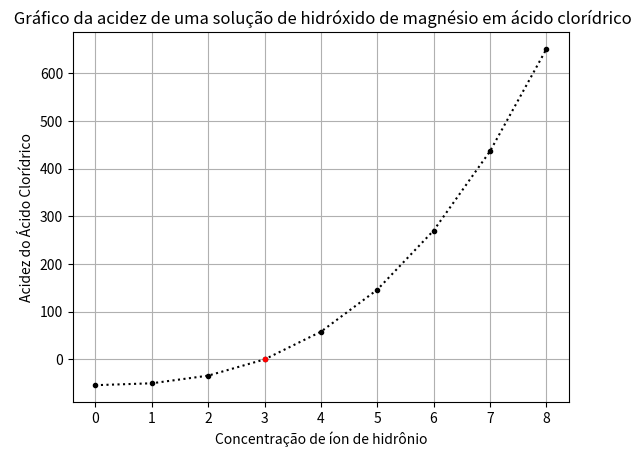
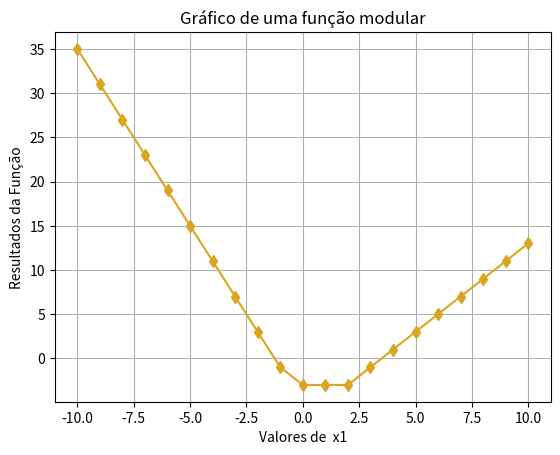
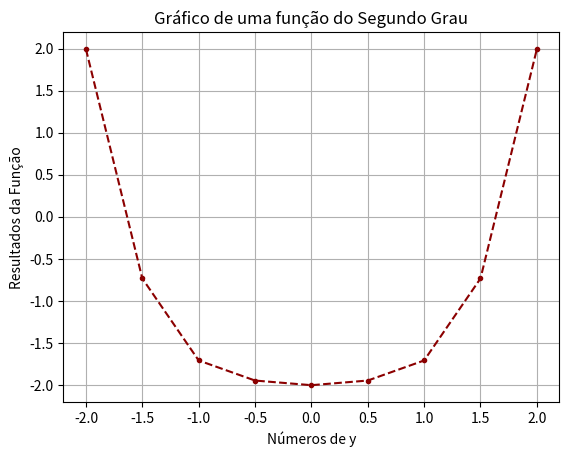

These charts were generated, in order, by the following Python code:
"""
Tarefa 8 - BCC

Marina Galo
"""
# Atividade 1 - Calcular o IMC para determinada variável e 
# Mostrar juntamente a classificação do Índice de Massa Copórea

print('Atividade 1:')

import numpy as np

# letra A - Sendo massa igual a 52 Kg e altura 1.58 metros, temos:

    # Fórmula e variável utiliada utilizada:
m= 52
h= 1.58
i = m/ (h**2)
i2= np.ceil(i)

    # Classificação utilizada:
if i2 < 17 :
    print(i2, 'Kg/mª','= IMC Muito abaixo do peso')
else:
    if 17 < i2 <= 25:
        print(i2, 'Kg/mª','= IMC Abaixo do peso')
    else:
        print(i2, 'Kg/mª','= IMC Pesso normal') 
 
# letra B - Sendo massa igual a 83 Kg e altura 1.75 metros, temos:
        
    # Fórmula e variável utiliada utilizada:
m= 83
h= 1.75
i= m/ (h**2)
i3= np.floor(i)

    # Classificação utilizada:
if 17 < i3 <= 25:
    print( i3, 'Kg/mª','= IMC Pesso normal')
else:
    if 30 > i3 > 25:
        print(i3, 'Kg/mª','= IMC Acima do peso')
    else:
        print(i3, 'Kg/mª','= IMC Obesidade Grau I') 

# Letra C - Sendo massa igual a 60 Kg e altura 1.52 metros, temos:
        
    # Fórmula e variável utiliada utilizada:
m= 60
h= 1.52
i= m/ (h**2)
i4= np.ceil(i)

    # Classificação utilizada:
if 17 < i4 <= 25:
    print(i4, 'Kg/mª','= IMC Peso normal')
else:
    print(i4,'Kg/mª','= IMC Acima do peso')
    
print(  )

# Atividade 2 - Gere o gráfico de A(x) em função de x para 0 ⩽x⩽8.
    
#Determine a concentração x do íon de hidrônio que resulta em solução saturada 
#(i.e., com acidez nula). Acrescente uma instrução que gere um ponto vermelho 
#no gráfico correspondente à saturação nula da solução.

print('Atividade 2:')

    #Variação do tempo (eixo x) e vizualização do vetor utilizado:
x= np.arange(0 , 9, 1)
print('Intervalo da concentração de íons hidrônio:', x)

    #Fórmula e variável utiliada:
A= ((x**3)+ 3*(x**2)-(54))

     #Execução do gráfico (eixo y)
import matplotlib.pyplot as plt
plt.figure()

    #Marcação correspondente à acidez nula da solução (ponto vermelho):
u= x[A==0]
g= 0
m= np.min(x)
print('Atinge a acidez nula no ponto',u, 'de concentração de íon de hidrônio')

    #Editar cor da função e tipo da linha:
plt.plot (x,A, color= 'black', linestyle = ':', marker = '.')
plt.plot(u, g, color='red', marker= '.')

     #Editar nome no eixo da coordenada, abcissa e o nome do gráfico:
plt.xlabel('Concentração de íon de hidrônio')
plt.ylabel('Acidez do Ácido Clorídrico')
plt.title(' Gráfico da acidez de uma solução de hidróxido de magnésio em ácido clorídrico')

     #Para vizualização do gráfico:
plt.grid()
plt.show ()

print(   )

# Atividade 3- Fazer o gráfico:
x1= np.arange(-10, 11, 1)
f= np.abs(x1-2)+ np.abs(2*x1+1) -x1-6

print('Atividade 3:')

     #Execução do gráfico (eixo y)
import matplotlib.pyplot as plt
plt.figure()

    #Para valor de f(x)>0 e x>0:
p= np.logical_and(f>0, x1>0)
print('Valores não negativos=',p)
    #Para oter o número verdadeiro:
s= x1[p == True]
print( 'Destes verdadeiros, o número que satifaz a função =', np.min(s))

    #Editar cor da função e tipo da linha:
plt.plot (x1,f, color= 'goldenrod', linestyle = '-', marker= 'd')

     #Editar nome no eixo da coordenada, abcissa e o nome do gráfico:
plt.xlabel('Valores de  x1')
plt.ylabel('Resultados da Função')
plt.title('Gráfico de uma função modular')

     #Para vizualização do gráfico:
plt.grid()
plt.show ()

print(   )

# Atividade 4- Fazer o gráfico:

print('Atividade 4:')

    #Não existe um número real que satisfaça f(y)=0
    #Entretanto 1.7 e -1.7 é o de y mais aproximado para zerar a função:

y= 1.7 
f1= (y**2)- np.sin(0.784*(y**2))-2
print('Resulta no número mais próximo de 0 em y=',(f1))
    #Pode também ser utilizado np.floor para arredondamento de y para 0 

    #Vetores e função utiliados para construir o gráfico:
y2= np.arange(-2, 2.5, 0.5)
f2= (y2**2)- np.sin(0.784*(y2**2))-2
print('Valores de y substituídos na função:', y2)

    #Execução do gráfico (eixo y)
import matplotlib.pyplot as plt
plt.figure()
    
     #Editar nome no eixo da coordenada, abcissa e o nome do gráfico:
plt.xlabel('Números de y')
plt.ylabel('Resultados da Função')
plt.title('Gráfico de uma função do Segundo Grau')

    #Editar cor da função e tipo da linha:
plt.plot (y2,f2, color= 'darkred', linestyle = '--', marker= '.')

    #Para vizualização do gráfico:
plt.grid()
plt.show ()
